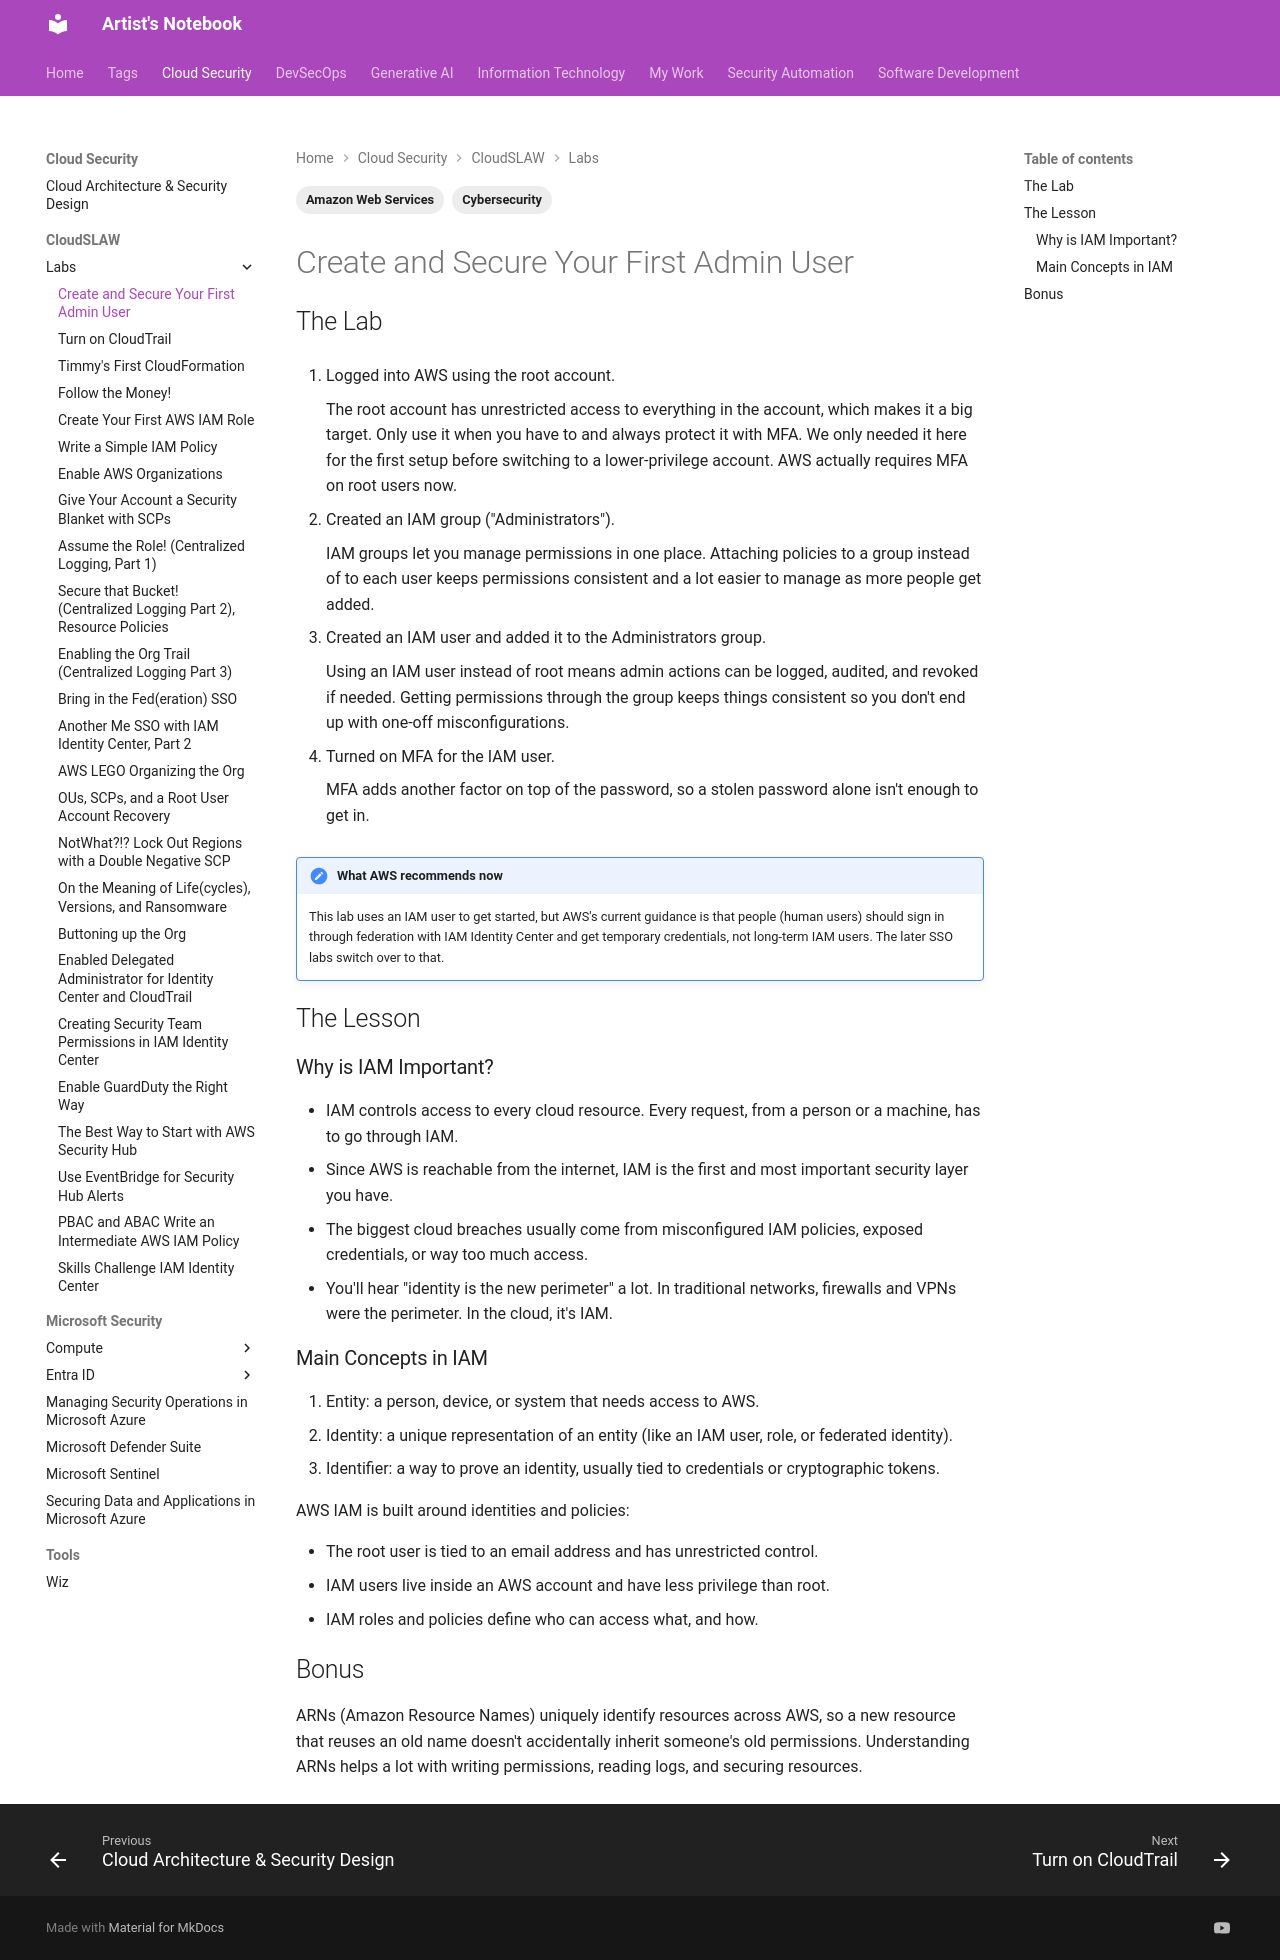

repository: ArtistYay/notes.artistuniverse.github.io · page: cloud_security/cloudSLAW/Create and Secure Your First Admin User/index.html · generator: mkdocs

---
tags:
  - Amazon Web Services
  - Cybersecurity
---

## The Lab

1. Logged into AWS using the root account.

    The root account has unrestricted access to everything in the account, which makes it a big target. Only use it when you have to and always protect it with MFA. We only needed it here for the first setup before switching to a lower-privilege account. AWS actually requires MFA on root users now.

2. Created an IAM group ("Administrators").

    IAM groups let you manage permissions in one place. Attaching policies to a group instead of to each user keeps permissions consistent and a lot easier to manage as more people get added.

3. Created an IAM user and added it to the Administrators group.

    Using an IAM user instead of root means admin actions can be logged, audited, and revoked if needed. Getting permissions through the group keeps things consistent so you don't end up with one-off misconfigurations.

4. Turned on MFA for the IAM user.

    MFA adds another factor on top of the password, so a stolen password alone isn't enough to get in.

!!! note "What AWS recommends now"
    This lab uses an IAM user to get started, but AWS's current guidance is that people (human users) should sign in through federation with IAM Identity Center and get temporary credentials, not long-term IAM users. The later SSO labs switch over to that.

## The Lesson

### Why is IAM Important?

- IAM controls access to every cloud resource. Every request, from a person or a machine, has to go through IAM.
- Since AWS is reachable from the internet, IAM is the first and most important security layer you have.
- The biggest cloud breaches usually come from misconfigured IAM policies, exposed credentials, or way too much access.
- You'll hear "identity is the new perimeter" a lot. In traditional networks, firewalls and VPNs were the perimeter. In the cloud, it's IAM.

### Main Concepts in IAM

1. Entity: a person, device, or system that needs access to AWS.
2. Identity: a unique representation of an entity (like an IAM user, role, or federated identity).
3. Identifier: a way to prove an identity, usually tied to credentials or cryptographic tokens.

AWS IAM is built around identities and policies:

- The root user is tied to an email address and has unrestricted control.
- IAM users live inside an AWS account and have less privilege than root.
- IAM roles and policies define who can access what, and how.

## Bonus

ARNs (Amazon Resource Names) uniquely identify resources across AWS, so a new resource that reuses an old name doesn't accidentally inherit someone's old permissions. Understanding ARNs helps a lot with writing permissions, reading logs, and securing resources.
